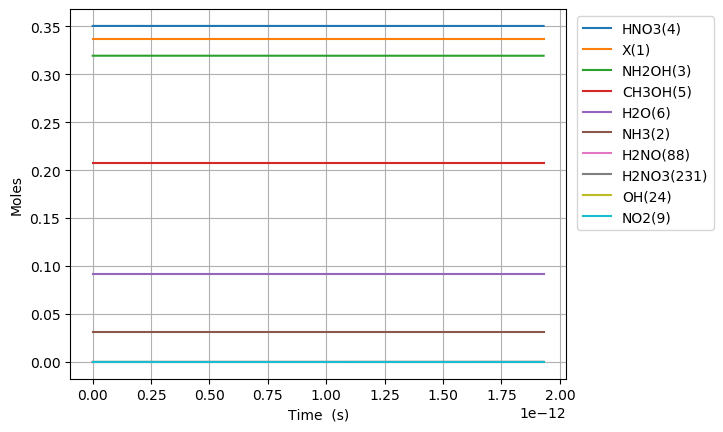

The file beside this chart, header and first rows:
Time (s), Volume (m^3), Ne, X(1), NH3(2), NH2OH(3), HNO3(4), CH3OH(5), H2O(6), N2(7), O2(8), NO2(9), NO(10), N2O(11), CO2(12), H2(13), CO(14), CH4(15), C2H6(16), CH2O(17), CH3(18), C3H8(19), H(20), C2H5(21)
0.0, 0.1358, 0.0, 0.3372, 0.03108, 0.3194, 0.3505, 0.207, 0.09202, 0.0, 0.0, 0.0, 0.0, 0.0, 0.0, 0.0, 0.0, 0.0, 0.0, 0.0, 0.0, 0.0, 0.0, 0.0
1.8414583220790485e-26, 0.1358, 0.0, 0.3372, 0.03108, 0.3194, 0.3505, 0.207, 0.09202, 3.99785949995881e-127, 9.153618098483596e-61, 8.595741767983595e-20, 1.246280696508213e-55, -9.271088289199145e-96, 6.6558518056287095e-96, 1.1137457890375176e-39, 5.222203667029033e-64, 1.2784894848234127e-44, 6.121919666012903e-68, 1.295270196357657e-39, 6.313122561468458e-25, -2.3791068819177403e-109, 3.2048757339865507e-21, 2.07372841334176e-68
5.156083301821336e-26, 0.1358, 0.0, 0.3372, 0.03108, 0.3194, 0.3505, 0.207, 0.09202, 6.275295977522133e-126, 1.3832948198561192e-59, 2.4068076950354073e-19, 1.4936650077780161e-54, 3.4030627511461425e-87, 4.0490795024371625e-94, 6.727024565819618e-39, 6.199800193497928e-63, 7.722076488333413e-44, 9.251444999282908e-67, 7.823431986000242e-39, 1.7676743172111683e-24, 2.3472231116956658e-108, 8.973652055162344e-21, 3.133818378243495e-67
1.178533326130591e-25, 0.1358, 0.0, 0.3372, 0.03108, 0.3194, 0.3505, 0.207, 0.09202, 2.4801056632009832e-124, 1.4880854475000956e-58, 5.501274731509501e-19, 1.4726591816488583e-53, 3.062756484123006e-86, 1.8279480377638173e-92, 3.238772754570616e-38, 6.087000594292209e-62, 3.7178474218664834e-43, 9.952282362648675e-66, 3.766645731008057e-38, 4.040398439339813e-24, 1.294772334210396e-106, 2.0511204697513926e-20, 3.3712188070030663e-66
2.504383318027506e-25, 0.1358, 0.0, 0.3372, 0.03108, 0.3194, 0.3505, 0.207, 0.09202, 8.581162535394907e-123, 1.3678069011052776e-57, 1.169020880445769e-18, 1.3050007542018464e-52, 2.484235818142234e-85, 6.901983981575174e-91, 1.4144571521288123e-37, 5.383883092566811e-61, 1.6236816457257342e-42, 9.147862118534214e-65, 1.6449931493742134e-37, 8.585846683597103e-24, 5.095788470389258e-105, 4.358630998221709e-20, 3.098730893489835e-65
5.156083301821336e-25, 0.1358, 0.0, 0.3372, 0.03108, 0.3194, 0.3505, 0.207, 0.09202, 2.8355503415054096e-121, 1.1701876012075544e-56, 2.4068076950354068e-18, 1.0979033086243351e-51, 1.9907917262672139e-84, 2.394618872651785e-89, 5.905080173937402e-37, 4.525478142600514e-60, 6.778551248533736e-42, 7.826188637998714e-64, 6.8675225810882005e-37, 1.7676743172111682e-23, 1.800457105545931e-103, 8.973652055162343e-20, 2.651029518876438e-64
1.0459483269408995e-24, 0.1358, 0.0, 0.3372, 0.03108, 0.3194, 0.3505, 0.207, 0.09202, 9.210328455688546e-120, 9.675337378905694e-56, 4.8823813242146826e-18, 9.005140807433857e-51, 1.5929737168864947e-83, 7.975080639636506e-88, 2.4124179292766996e-36, 3.7102603991872046e-59, 2.7692593637069065e-41, 6.470844109546553e-63, 2.805607056118456e-36, 3.585853614914084e-23, 6.048783135302375e-102, 1.8203694169043608e-19, 2.1919224720913823e-63
2.1066283204584313e-24, 0.1358, 0.0, 0.3372, 0.03108, 0.3194, 0.3505, 0.207, 0.09202, 2.968864487478707e-118, 7.86782367259199e-55, 9.833528582573234e-18, 7.294138768198593e-50, 1.2744131004603895e-82, 2.6031991483501437e-86, 9.751378984209236e-36, 3.0046650662754318e-58, 1.1193789114581704e-40, 5.261982964823882e-62, 1.1340712298804847e-35, 7.222212210319916e-23, 1.9828750217307163e-100, 3.6663778396806126e-19, 1.782434951777527e-62
4.227988307493495e-24, 0.1358, 0.0, 0.3372, 0.03108, 0.3194, 0.3505, 0.207, 0.09202, 9.534743487272186e-117, 6.345684823432323e-54, 1.9735823099290334e-17, 5.871573509176816e-49, 1.0195341942804676e-81, 8.413089821214024e-85, 3.9209866027393986e-35, 2.4184158453184398e-57, 4.500973370900226e-40, 4.243979889554465e-61, 4.5600505370844237e-35, 1.449492940113158e-22, 6.4218721151743195e-99, 7.358394685233117e-19, 1.4375983617491612e-61
8.470708281563623e-24, 0.1358, 0.0, 0.3372, 0.03108, 0.3194, 0.3505, 0.207, 0.09202, 3.05661657424448e-115, 5.09719914332549e-53, 3.954041213272452e-17, 4.711814211170065e-48, 8.156286946344171e-81, 2.705523604590932e-83, 1.5724909991626788e-34, 1.9406264094013998e-56, 1.8050916326852738e-39, 3.4089954448173735e-60, 1.8287842186157445e-34, 2.9040363782754907e-22, 2.0673510752788776e-97, 1.4742428376338118e-18, 1.1547571841096293e-60
1.6956148229703877e-23, 0.1358, 0.0, 0.3372, 0.03108, 0.3194, 0.3505, 0.207, 0.09202, 9.790010010515705e-114, 4.086036020071647e-52, 7.914959019959284e-17, 3.77528361135358e-47, 6.525061929278082e-80, 8.679074252550158e-82, 6.298166074578388e-34, 1.5548626638201993e-55, 7.22978183870316e-39, 2.732731798015703e-59, 7.324675762295206e-34, 5.813123254600156e-22, 6.6353544340849054e-96, 2.9510495758548097e-18, 9.256808133319494e-60
3.392702812598439e-23, 0.1358, 0.0, 0.3372, 0.03108, 0.3194, 0.3505, 0.207, 0.09202, 3.1342696919482043e-112, 3.272142737086914e-51, 1.583679463333294e-16, 3.0225618022056714e-46, 5.220152186684278e-79, 2.7807325978101234e-80, 2.5209077860267168e-33, 1.2448355542317756e-54, 2.8937968710048604e-38, 2.188401781423056e-58, 2.9317791705103966e-33, 1.1631297007249486e-21, 2.1264918102062695e-94, 5.904663052296796e-18, 7.412954108397068e-59
6.786878791854541e-23, 0.1358, 0.0, 0.3372, 0.03108, 0.3194, 0.3505, 0.207, 0.09202, 1.0032683696632673e-110, 2.619040405909302e-50, 3.168046586008018e-16, 2.418983810258035e-45, 4.1764502737505526e-78, 8.903834488694642e-79, 1.0086914832550961e-32, 9.962467745011033e-54, 1.157895682899794e-37, 1.7516083956085273e-57, 1.1730935501244402e-32, 2.3267644512548144e-21, 6.809863568139962e-93, 1.1811890005180736e-17, 5.9333677950515625e-58
1.3575230750366746e-22, 0.1358, 0.0, 0.3372, 0.03108, 0.3194, 0.3505, 0.207, 0.09202, 3.2118054847657027e-109, 2.095762940794415e-49, 6.336780831357443e-16, 1.9355608762785982e-44, 3.3422117608775947e-77, 2.8501057875245375e-77, 4.0354227966693686e-32, 7.971487846027864e-53, 4.632336707988101e-37, 1.401641591331705e-56, 4.6931380731339985e-32, 4.654033952314546e-21, 2.1799710539732987e-91, 2.3626343910948462e-17, 4.747896332914718e-57
2.715193466739116e-22, 0.1358, 0.0, 0.3372, 0.03108, 0.3194, 0.3505, 0.207, 0.09202, 1.0290985306882009e-107, 1.6768226249770625e-48, 1.2674249322056193e-15, 1.548598248428607e-43, 2.6771347805928766e-76, 9.121744780353503e-76, 1.614300526677412e-31, 6.3777958049296215e-52, 1.853085489212423e-36, 1.1214552403350538e-55, 1.8774080146554987e-31, 9.308572954434004e-21, 6.977211190713387e-90, 4.7255251722483335e-17, 3.7987979637903804e-56
5.430534250143998e-22, 0.1358, 0.0, 0.3372, 0.03108, 0.3194, 0.3505, 0.207, 0.09202, 3.3093774397680857e-106, 1.3415430141012319e-47, 2.5349186303453306e-15, 1.2389384210076487e-42, 2.1524777167231062e-75, 2.919183352020977e-74, 6.457465139479464e-31, 5.102478873588479e-51, 7.412643579624063e-36, 8.972209826423022e-55, 7.509937640261125e-31, 1.861765095867291e-20, 2.232916214192665e-88, 9.451306734555073e-17, 3.0392307417577103e-55
1.086121581695376e-21, 0.1358, 0.0, 0.3372, 0.03108, 0.3194, 0.3505, 0.207, 0.09202, 1.0797139679075269e-104, 1.0732683779653637e-46, 5.069906026624597e-15, 9.911746664798821e-42, 1.7564469522597891e-74, 9.341746778603638e-73, 2.583038829196993e-30, 4.0820800020601487e-50, 2.9651177574789846e-35, 7.177995029568242e-54, 3.004036173484351e-30, 3.7235806967150673e-20, 7.145665716308047e-87, 1.8902869859167608e-16, 2.4314615440447255e-54
2.1722578950573286e-21, 0.1358, 0.0, 0.3372, 0.03108, 0.3194, 0.3505, 0.207, 0.09202, 3.7200538975368337e-103, 8.586282892532652e-46, 1.0139880819182504e-14, 7.929493053787649e-41, 1.515446652202184e-73, 2.9894165787543155e-71, 1.0332262191854405e-29, 3.2657027774318956e-49, 1.186059168225302e-34, 5.74248689241306e-53, 1.2016266929497625e-29, 7.447211898410598e-20, 2.286666443587511e-85, 3.7805996108388924e-16, 1.9452000159608666e-53
4.344530521781234e-21, 0.1358, 0.0, 0.3372, 0.03108, 0.3194, 0.3505, 0.207, 0.09202, 1.5295549578247568e-101, 6.869080661963084e-45, 2.0279830404295826e-14, 6.343632735208779e-40, 1.5652852881816465e-72, 9.566225228023212e-70, 4.132927313696783e-29, 2.612577754747416e-48, 4.744260803479564e-34, 4.594025861711104e-52, 4.806531218789806e-29, 1.4894474301801582e-19, 7.317418083611237e-84, 7.561224860681652e-16, 1.5561723251526349e-52
8.689075775229045e-21, 0.1358, 0.0, 0.3372, 0.03108, 0.3194, 0.3505, 0.207, 0.09202, 9.235519070527873e-100, 5.495286268825654e-44, 4.0559729574512476e-14, 5.0749215101159577e-39, 2.381602329087165e-71, 3.0612068209504036e-68, 1.6531762623445803e-28, 2.0900684527552232e-47, 1.8977091475210742e-33, 3.675235228536536e-51, 1.922617376740883e-28, 2.978899910858323e-19, 2.341587461107767e-82, 1.5122475360361163e-15, 1.2449427850944242e-51
1.7378166282124668e-20, 0.1358, 0.0, 0.3372, 0.03108, 0.3194, 0.3505, 0.207, 0.09202, 8.511781251154199e-98, 4.396237710775143e-43, 8.111952791490585e-14, 4.0599433449240385e-38, 5.519286364490472e-70, 9.795885422197086e-67, 6.612722518632971e-28, 1.6720573190965662e-46, 7.59084624237623e-33, 2.940193998507269e-50, 7.6904792839517655e-28, 5.957804872214523e-19, 7.493101754580666e-81, 3.0244976359696136e-15, 9.959561980681469e-51
3.475634729591591e-20, 0.1358, 0.0, 0.3372, 0.03108, 0.3194, 0.3505, 0.207, 0.09202, 9.83598972268293e-96, 3.516993646902809e-42, 1.6223912459553274e-13, 3.247957143540002e-37, 1.5980255417171902e-68, 3.1346871092551887e-65, 2.645097937381785e-27, 1.3376469697235665e-45, 3.0363404274281136e-32, 2.352157525079069e-49, 3.076193667801387e-27, 1.1915614794926415e-18, 2.397796062116948e-79, 6.048997835826988e-15, 7.967657464521904e-50
6.95127093234984e-20, 0.1358, 0.0, 0.3372, 0.03108, 0.3194, 0.3505, 0.207, 0.09202, 1.2251163971385975e-93, 2.813596308825637e-41, 3.2447831795614737e-13, 2.59836672245863e-36, 4.979166831749609e-67, 1.0031004781363665e-63, 1.0580453092634278e-26, 1.0701181682591926e-44, 1.214536557081405e-31, 1.881726950572709e-48, 1.2304778570223557e-26, 2.3831234640348146e-18, 7.672952999817914e-78, 1.2097998235503259e-14, 6.374129123607768e-49
1.3902543337866336e-19, 0.1358, 0.0, 0.3372, 0.03108, 0.3194, 0.3505, 0.207, 0.09202, 1.7986111944425354e-91, 2.2508776035654385e-40, 6.489567046748197e-13, 2.078693813955109e-35, 1.8297389673604634e-65, 3.2099224906917843e-62, 4.2322282836969554e-26, 8.56095006322159e-44, 4.858147000662271e-31, 1.5053819326615722e-47, 4.921912200353585e-26, 4.766247433118343e-18, 2.45534585610703e-76, 2.4195999034701888e-14, 5.099304559679496e-48
2.780508814889933e-19, 0.1358, 0.0, 0.3372, 0.03108, 0.3194, 0.3505, 0.207, 0.09202, 2.313759676204991e-89, 1.8007023054278546e-39, 1.2979134781019375e-12, 1.6629552782593183e-34, 5.8788067027618454e-64, 1.0271753478983861e-60, 1.6929285315105732e-25, 6.84876569299871e-43, 1.943258954825229e-30, 1.2043056950098927e-46, 1.9687650285626367e-25, 9.532495371282123e-18, 7.857108173395302e-75, 4.83920006324835e-14, 4.079444152055976e-47
5.561017777096531e-19, 0.1358, 0.0, 0.3372, 0.03108, 0.3194, 0.3505, 0.207, 0.09202, 2.962097910821662e-87, 1.4405619333301025e-38, 2.595827024915264e-12, 1.3303643977654274e-33, 1.8814550578147018e-62, 3.2869613365759173e-59, 6.772010812515466e-25, 5.4790208202669234e-42, 7.773036129165398e-30, 9.634446155589801e-46, 7.875060362839851e-25, 1.9064991247596578e-17, 2.5142748448951883e-73, 9.678400382558416e-14, 3.263555523361759e-46
1.1122035701509728e-18, 0.1358, 0.0, 0.3372, 0.03108, 0.3194, 0.3505, 0.207, 0.09202, 3.7915065701051044e-85, 1.1524495821914054e-37, 5.191654118378281e-12, 1.0642917231872757e-32, 6.0206823353045704e-61, 1.0518276518470461e-57, 2.7090411126008458e-24, 4.383229576799437e-41, 3.1092145142341256e-29, 7.707557162657055e-45, 3.1500241562513075e-24, 3.8129983000173084e-17, 8.045679870668717e-72, 1.9356801020193516e-13, 2.6108444993634245e-45
1.6683053625922927e-18, 0.1358, 0.0, 0.3372, 0.03108, 0.3194, 0.3505, 0.207, 0.09202, 2.412563080682204e-84, 3.4213347270306226e-37, 7.78748121167766e-12, 3.049193883148293e-32, 2.6616991050527734e-60, 4.92068395990839e-57, 5.757059659316579e-24, 1.2533321561847838e-40, 6.607080882696577e-29, 2.28818105275854e-44, 6.693801295553289e-24, 5.719497475269717e-17, 3.849197856918062e-71, 2.903520165684358e-13, 7.750944675539969e-45
2.2244071550336126e-18, 0.1358, 0.0, 0.3372, 0.03108, 0.3194, 0.3505, 0.207, 0.09202, 1.1045839887127811e-83, 7.454908335403607e-37, 1.0383308304813407e-11, 6.442948398207355e-32, 9.095734810310035e-60, 1.587448287923559e-56, 9.821411334638059e-24, 2.6436461849217653e-40, 1.1270902718999209e-28, 4.98582610731559e-44, 1.1418837420412787e-23, 7.625996650516886e-17, 1.2739517144961055e-70, 3.871360229250863e-13, 1.6888900584599885e-44
3.3366107399162524e-18, 0.1358, 0.0, 0.3372, 0.03108, 0.3194, 0.3505, 0.207, 0.09202, 1.4639026849421644e-82, 2.163929924869376e-36, 1.557496249070085e-11, 1.765835095304643e-31, 5.592729343113581e-59, 8.738057762942902e-56, 2.03358647914193e-23, 7.220652100989383e-40, 2.3334972492323843e-28, 1.4472315190768958e-43, 2.3641252082478457e-23, 1.1438995000998918e-16, 7.433101342435875e-70, 5.80704035615269e-13, 4.902326860670545e-44
4.448814324798892e-18, 0.1358, 0.0, 0.3372, 0.03108, 0.3194, 0.3505, 0.207, 0.09202, 6.745599830805313e-82, 4.732270695731108e-36, 2.076661667598655e-11, 3.704432200456069e-31, 1.8774968447338516e-58, 2.804275571267503e-55, 3.458901758678558e-23, 1.5108084873564175e-39, 3.9686676373929813e-28, 3.1649321124024915e-43, 4.0207577058074105e-23, 1.5251993351461677e-16, 2.473082690965768e-69, 7.742720482692286e-13, 1.0720835956288563e-43
5.561017909681532e-18, 0.1358, 0.0, 0.3372, 0.03108, 0.3194, 0.3505, 0.207, 0.09202, 2.4657543023153607e-81, 8.878383865292885e-36, 2.595827086062752e-11, 6.7562866950908985e-31, 5.073915050407455e-58, 7.327481854181844e-55, 5.284894587521991e-23, 2.750381357635918e-39, 6.06322739477485e-28, 5.937843375935082e-43, 6.142809142953697e-23, 1.9064991701903786e-16, 6.668334102410435e-69, 9.678400608843776e-13, 2.011374731164659e-43
7.78542507944681e-18, 0.1358, 0.0, 0.3372, 0.03108, 0.3194, 0.3505, 0.207, 0.09202, 3.642157004061918e-80, 2.429287574940275e-35, 3.6341579227934776e-11, 1.7879013999872174e-30, 2.8450178819811773e-57, 4.099002137265982e-54, 1.0164771832850963e-22, 7.261897793091224e-39, 1.1659371190745445e-27, 1.6247021256252443e-42, 1.1812403595954325e-22, 2.669098840272476e-16, 3.9312244683233945e-68, 1.3549760859958063e-12, 5.503487704599043e-43
1.000983224921209e-17, 0.1358, 0.0, 0.3372, 0.03108, 0.3194, 0.3505, 0.207, 0.09202, 1.834669908665066e-79, 5.121233740168733e-35, 4.672488759262344e-11, 3.710790347271983e-30, 9.509202623575319e-57, 1.354977866013399e-53, 1.6673546377090683e-22, 1.5055879526260315e-38, 1.9121338711827505e-27, 3.4250697327174296e-42, 1.937231070731147e-22, 3.4316985103461853e-16, 1.3259531758203766e-67, 1.7421121109496052e-12, 1.1602021603826193e-42
1.445864658874265e-17, 0.1358, 0.0, 0.3372, 0.03108, 0.3194, 0.3505, 0.207, 0.09202, 2.976374106867534e-78, 1.5621351478457784e-34, 6.74915043141461e-11, 1.1160947571316963e-29, 6.307683255193103e-56, 9.073365391365586e-53, 3.4582042636739554e-22, 4.523954909886061e-38, 3.964195838003717e-27, 1.0447525121805368e-41, 4.016226489380045e-22, 4.956897850468446e-16, 9.070804086160876e-67, 2.5163841603843804e-12, 3.538976477180676e-42
2.3356275267803768e-17, 0.1358, 0.0, 0.3372, 0.03108, 0.3194, 0.3505, 0.207, 0.09202, 1.1073964525907037e-76, 6.778237810284765e-34, 1.0902473772577308e-10, 4.801408049256061e-29, 7.645823275970426e-55, 1.1290359134517283e-51, 8.999361361372097e-22, 1.9450823289965744e-37, 1.030697615743081e-26, 4.533270374428657e-41, 1.0442254886840554e-21, 8.007296530612339e-16, 1.1430851182557205e-65, 4.064928257362653e-12, 1.5355921170069708e-41
4.1151532625926e-17, 0.1358, 0.0, 0.3372, 0.03108, 0.3194, 0.3505, 0.207, 0.09202, 7.093590714437398e-75, 3.832118121446291e-33, 1.9209120442335453e-10, 2.704462517061633e-28, 1.4104754970235823e-53, 2.1524357576856196e-50, 2.794336615645212e-21, 1.0953996438014135e-36, 3.1947088656823975e-26, 2.56291208243291e-40, 3.2366381359500052e-21, 1.4108093890497597e-15, 2.190325720147064e-64, 7.162016443754156e-12, 8.681563782948196e-41
5.894678998404823e-17, 0.1358, 0.0, 0.3372, 0.03108, 0.3194, 0.3505, 0.207, 0.09202, 5.507572896698585e-74, 1.0926380682183301e-32, 2.7515767095337267e-10, 7.704518092007594e-28, 7.381778859377504e-53, 1.0777703369491534e-49, 5.739936437529651e-21, 3.120618152914176e-36, 6.552659990779988e-26, 7.3075391255811735e-40, 6.638658926255833e-21, 2.0208891249846158e-15, 1.0977904543506256e-63, 1.0259104620058953e-11, 2.4753430851896903e-40
7.674204734217047e-17, 0.1358, 0.0, 0.3372, 0.03108, 0.3194, 0.3505, 0.207, 0.09202, 2.7231084158899236e-73, 2.353318502220798e-32, 3.5822413731582767e-10, 1.6588214566859756e-27, 2.5244157028965644e-52, 3.592539580184415e-49, 9.740717993001228e-21, 6.719143561711715e-36, 1.1104550063225113e-25, 1.573894188149025e-39, 1.1250285844144458e-20, 2.6309688608658013e-15, 3.6609353142547837e-63, 1.3356192786277058e-11, 5.331381780271052e-40
9.453730470029271e-17, 0.1358, 0.0, 0.3372, 0.03108, 0.3194, 0.3505, 0.207, 0.09202, 1.0307270618549576e-72, 4.327815681476277e-32, 4.4129060351071956e-10, 3.0500845275905447e-27, 6.774519279842212e-52, 9.526484187938946e-49, 1.4800559914184114e-20, 1.2355230484259926e-35, 1.6850378788936893e-25, 2.8944335206876646e-39, 1.7071517479925847e-20, 3.2410485966933175e-15, 9.710343093887314e-63, 1.6453280942408486e-11, 9.804553731683704e-40
1.3012781941653718e-16, 0.1358, 0.0, 0.3372, 0.03108, 0.3194, 0.3505, 0.207, 0.09202, 9.180391934708625e-72, 1.1021016527659223e-31, 6.074235353978143e-10, 7.765953463406514e-27, 3.161104518426577e-51, 4.4124980555531685e-48, 2.811052568054981e-20, 3.1462243264551814e-35, 3.1923852101136786e-25, 7.370831408743439e-39, 3.234279068265926e-20, 4.461208068187342e-15, 4.498843833358386e-62, 2.264745722441136e-11, 2.4967826025745855e-39
1.6571833413278165e-16, 0.1358, 0.0, 0.3372, 0.03108, 0.3194, 0.3505, 0.207, 0.09202, 4.242112962582569e-71, 2.2476052478592764e-31, 7.735564666146567e-10, 1.583664503257674e-26, 1.0045043296645717e-50, 1.3896100617058487e-47, 4.5696988147616524e-20, 6.416757688036591e-35, 5.177307968381652e-25, 1.5031934084691248e-38, 5.245246937107399e-20, 5.681367539466689e-15, 1.4169644288716176e-61, 2.8841633466067662e-11, 5.091891188538195e-39
2.0130884884902613e-16, 0.1358, 0.0, 0.3372, 0.03108, 0.3194, 0.3505, 0.207, 0.09202, 1.4884893301375092e-70, 4.0065583337643825e-31, 9.396893971612476e-10, 2.8229269111735833e-26, 2.5719682606432357e-50, 3.533061326052301e-47, 6.758522952774263e-20, 1.1439597356760496e-34, 7.639806153720239e-25, 2.679577340998917e-38, 7.74005441579497e-20, 6.901527010531361e-15, 3.602836701420969e-61, 3.5035809667377474e-11, 9.076753645640188e-39
2.368993635652706e-16, 0.1358, 0.0, 0.3372, 0.03108, 0.3194, 0.3505, 0.207, 0.09202, 4.442499493567052e-70, 6.51507057125064e-31, 1.105822327037586e-09, 4.590281140676324e-26, 5.718878550308084e-50, 7.823482583211306e-47, 9.379641596671374e-20, 1.8604178770886403e-34, 1.0579879790354894e-24, 4.35726478170171e-38, 1.0718700598037034e-19, 8.121686481381357e-15, 7.978306297051466e-61, 4.122998582834092e-11, 1.475972288001744e-38
2.7248987828151507e-16, 0.1358, 0.0, 0.3372, 0.03108, 0.3194, 0.3505, 0.207, 0.09202, 1.170456436304319e-69, 9.905717285299865e-31, 1.271955256243673e-09, 6.979137894864038e-26, 1.146267804603191e-49, 1.5646195879144087e-46, 1.2434777882973017e-19, 2.829009971640765e-34, 1.3997528908947196e-24, 6.62492181885308e-38, 1.418118460823542e-19, 9.341845952016677e-15, 1.595624936579106e-60, 4.7424161948958066e-11, 2.24411448552571e-38
3.43670907714004e-16, 0.1358, 0.0, 0.3372, 0.03108, 0.3194, 0.3505, 0.207, 0.09202, 6.369756484669941e-69, 1.9859749490643803e-30, 1.6042211126450918e-09, 1.3992216821588018e-25, 3.684329493879372e-49, 5.017967026075608e-46, 1.9853048367406684e-19, 5.673414177996508e-34, 2.2265553659198917e-24, 1.3282156619467744e-37, 2.2557662581058995e-19, 1.17821648926433e-14, 5.117568610085765e-60, 5.981251406915384e-11, 4.4991746133854936e-38
4.0318037941864477e-16, 0.1358, 0.0, 0.3372, 0.03108, 0.3194, 0.3505, 0.207, 0.09202, 1.970224101879727e-68, 3.2054048541231495e-30, 1.8820053142943112e-09, 2.2583740014540296e-25, 8.2183303081214e-49, 1.1184079216392805e-45, 2.7399157253491124e-19, 9.15923886441689e-34, 3.064400385436635e-24, 2.1437676999114977e-37, 3.1046000058447677e-19, 1.3822344587407944e-14, 1.1406242183996934e-59, 7.01695472144334e-11, 7.261761389514107e-38
4.626898511232855e-16, 0.1358, 0.0, 0.3372, 0.03108, 0.3194, 0.3505, 0.207, 0.09202, 5.168769603988074e-68, 4.843216004851931e-30, 2.1597895140696522e-09, 3.4123083423986284e-25, 1.638252223980487e-48, 2.2283482732527505e-45, 3.617448085730424e-19, 1.3842588345807068e-33, 4.035765229085826e-24, 3.2391322006602433e-37, 4.088703220246616e-19, 1.586252428157241e-14, 2.2726347100339223e-59, 8.052658024691461e-11, 1.0972180030251986e-37
5.221993228279263e-16, 0.1358, 0.0, 0.3372, 0.03108, 0.3194, 0.3505, 0.207, 0.09202, 1.2016123141630557e-67, 6.961240725716651e-30, 2.4375737119711152e-09, 4.904595987959803e-25, 3.000488048413289e-48, 4.0799511734217914e-45, 4.618279704038419e-19, 1.9901124877430305e-33, 5.140649905277921e-24, 4.65566249010857e-37, 5.208075486974949e-19, 1.7902703975136714e-14, 4.1610646283152975e-59, 9.088361316659788e-11, 1.5770510071452831e-37
6.092305108489714e-16, 0.1358, 0.0, 0.3372, 0.03108, 0.3194, 0.3505, 0.207, 0.09202, 3.530008236226652e-67, 1.1052145405278089e-29, 2.8438264959990178e-09, 7.786944170961422e-25, 6.485085604250125e-48, 8.815329730720567e-45, 6.304611668236167e-19, 3.160787377409609e-33, 6.996940854000031e-24, 7.391650588115131e-37, 7.088703056937377e-19, 2.088641828744432e-14, 8.990648690604632e-59, 1.0603052745546866e-10, 2.5038348519589213e-37
6.962616988700164e-16, 0.1358, 0.0, 0.3372, 0.03108, 0.3194, 0.3505, 0.207, 0.09202, 9.000371046428174e-67, 1.6495956858710263e-29, 3.250079276019005e-09, 1.162257540137292e-24, 1.26442937978975e-47, 1.7183999844732963e-44, 8.256018139938424e-19, 4.7193724860039475e-33, 9.138808969307164e-24, 1.1032459802755599e-36, 9.258646861473603e-19, 2.3870132598468296e-14, 1.7525838112647426e-58, 1.2117744150308536e-10, 3.7371162260904318e-37
7.832928868910614e-16, 0.1358, 0.0, 0.3372, 0.03108, 0.3194, 0.3505, 0.207, 0.09202, 2.0501631675921136e-66, 2.3486059166861552e-29, 3.656332052031077e-09, 1.6547778341699194e-24, 2.2783875056966013e-47, 3.0959341078310725e-44, 1.0473006345396823e-18, 6.721638289412467e-33, 1.1566254277599207e-23, 1.5707424997969975e-36, 1.1717905604834584e-18, 2.6853846908208633e-14, 3.1575321756430312e-58, 1.3632435530944934e-10, 5.320705795950907e-37
8.703240749121065e-16, 0.1358, 0.0, 0.3372, 0.03108, 0.3194, 0.3505, 0.207, 0.09202, 4.276684260323776e-66, 3.2215635483257614e-29, 4.062584824035234e-09, 2.269870676528101e-24, 3.857825768000972e-47, 5.241548713810436e-44, 1.2955935824363515e-18, 9.223378732401199e-33, 1.4279276805721163e-23, 2.1545746659774755e-36, 1.446647799310213e-18, 2.983756121666536e-14, 5.3458517873284215e-58, 1.514712688745619e-10, 7.298368708966151e-37
9.573552629331514e-16, 0.1358, 0.0, 0.3372, 0.03108, 0.3194, 0.3505, 0.207, 0.09202, 8.312009418579561e-66, 4.2877958740324404e-29, 4.46883759203148e-09, 3.0211584386872478e-24, 6.211710393657109e-47, 8.439019615294232e-44, 1.5705070828942401e-18, 1.2280494264527682e-32, 1.7277876580266757e-23, 2.8676685319711387e-36, 1.75043627314953e-18, 3.2821275523838474e-14, 8.60696982641279e-58, 1.666181821984244e-10, 9.713890452237058e-37
1.0443864509541963e-15, 0.1358, 0.0, 0.3372, 0.03108, 0.3194, 0.3505, 0.207, 0.09202, 1.524666974292115e-65, 5.566623428559122e-29, 4.875090356019816e-09, 3.922259396549129e-24, 9.595347548291518e-47, 1.303504858586165e-43, 1.8720605626130123e-18, 1.5948946847959045e-32, 2.05620536280274e-23, 3.722945631004487e-36, 2.083155852590138e-18, 3.5804989829728e-14, 1.3294493289553515e-57, 1.8176509528103816e-10, 1.2611041202098971e-36
1.1314176389752413e-15, 0.1358, 0.0, 0.3372, 0.03108, 0.3194, 0.3505, 0.207, 0.09202, 2.664545173643499e-65, 7.077376345841573e-29, 5.28134311600024e-09, 4.98679925817567e-24, 1.4314978468256443e-46, 1.9445453962953707e-43, 2.200268480910845e-18, 2.028480677429847e-32, 2.4131807975565654e-23, 4.733333916329208e-36, 2.444806408132517e-18, 3.878870413433396e-14, 1.9832523132384697e-57, 1.969120081224046e-10, 1.6033612881927247e-36
1.2184488269962862e-15, 0.1358, 0.0, 0.3372, 0.03108, 0.3194, 0.3505, 0.207, 0.09202, 4.466023745785408e-65, 8.83938360358201e-29, 5.687595871972758e-09, 6.228403584686934e-24, 2.0731490890996578e-46, 2.81602370684778e-43, 2.5551412197369733e-18, 2.5344221931632343e-32, 2.7987139649489e-23, 5.911760568004947e-36, 2.835387810290183e-18, 4.177241843765634e-14, 2.8720821822759676e-57, 2.1205892072252498e-10, 2.002539479595854e-36
1.3054800150173311e-15, 0.1358, 0.0, 0.3372, 0.03108, 0.3194, 0.3505, 0.207, 0.09202, 7.226202074875084e-65, 1.087197101260362e-28, 6.093848623937368e-09, 7.660696373587389e-24, 2.926715612607485e-46, 3.975271785000643e-43, 2.9366865236257143e-18, 3.1183412075052983e-32, 3.212804867648412e-23, 7.271150648150636e-36, 3.2548999296069103e-18, 4.475613273969518e-14, 4.054413138360436e-57, 2.2720583308140067e-10, 2.463016907411257e-36
1.392511203038376e-15, 0.1358, 0.0, 0.3372, 0.03108, 0.3194, 0.3505, 0.207, 0.09202, 1.1337281914131709e-64, 1.3194462977810086e-28, 6.500101371894073e-09, 9.297301299685086e-24, 4.040833751353911e-46, 5.488319948165797e-43, 3.3449100401680534e-18, 3.785867384915813e-32, 3.6554535083273544e-23, 8.824428278656857e-36, 3.703342636640305e-18, 4.773984704045047e-14, 5.59759112020621e-57, 2.423527451990331e-10, 2.989171466135441e-36
1.479542391059421e-15, 0.1358, 0.0, 0.3372, 0.03108, 0.3194, 0.3505, 0.207, 0.09202, 1.731669923419705e-64, 1.582618560749412e-28, 6.906354115842873e-09, 1.1151843906055999e-23, 5.471255549100414e-46, 7.430852874063218e-43, 3.779816159387406e-18, 4.542638967700751e-32, 4.126659889652424e-23, 1.0584518720649464e-35, 4.180715801931275e-18, 5.072356133992224e-14, 7.578808936775986e-57, 2.5749965707542346e-10, 3.5853814361633395e-36
... 551 more rows
